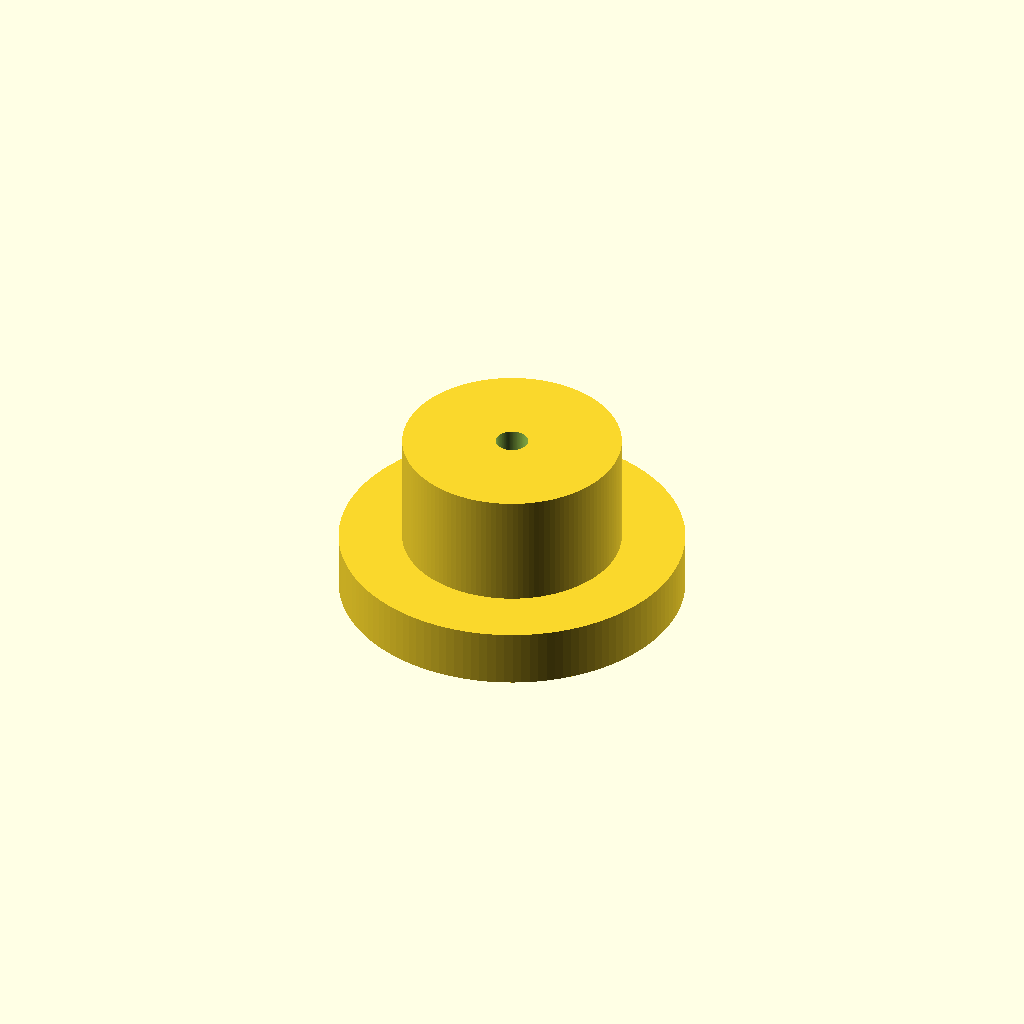
Cell 1: rendered with the file's own defaults.
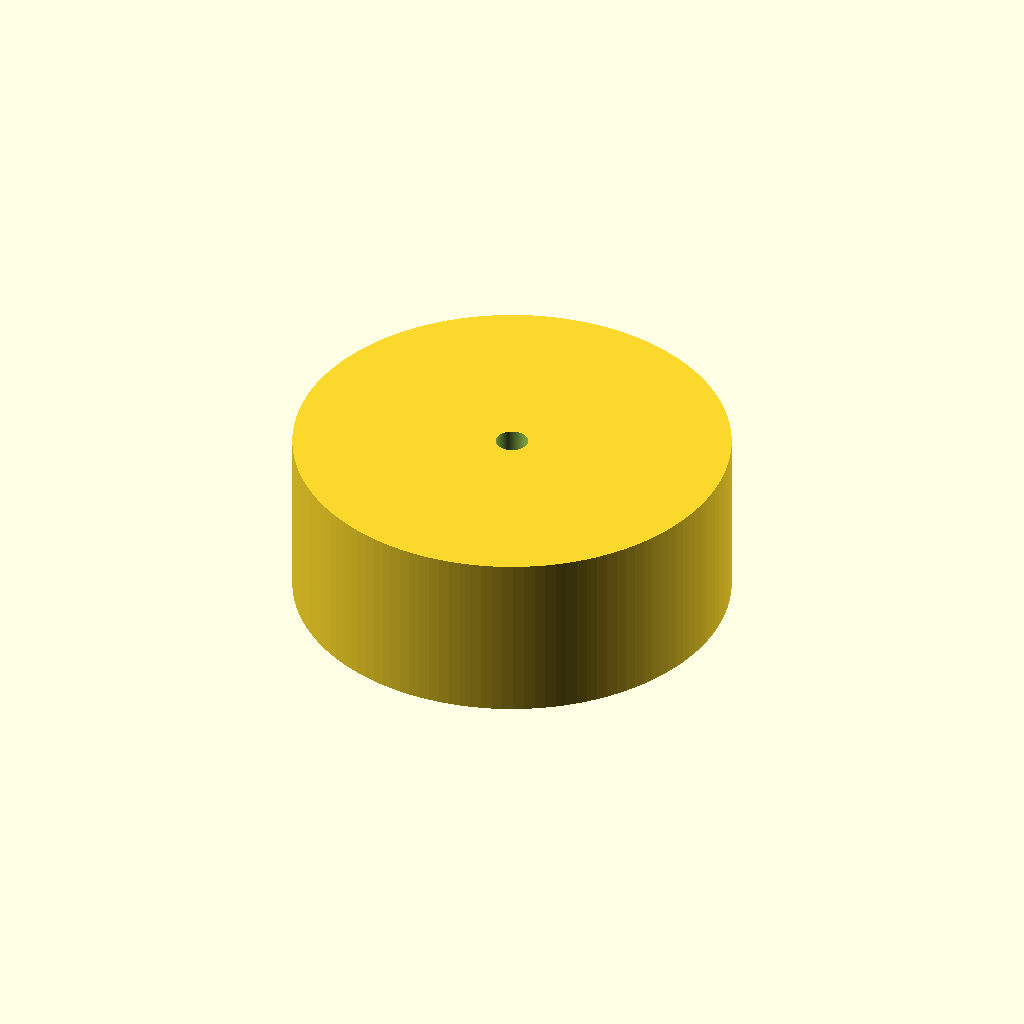
Cell 2: bottomDiameter = 38 (everything else at default).
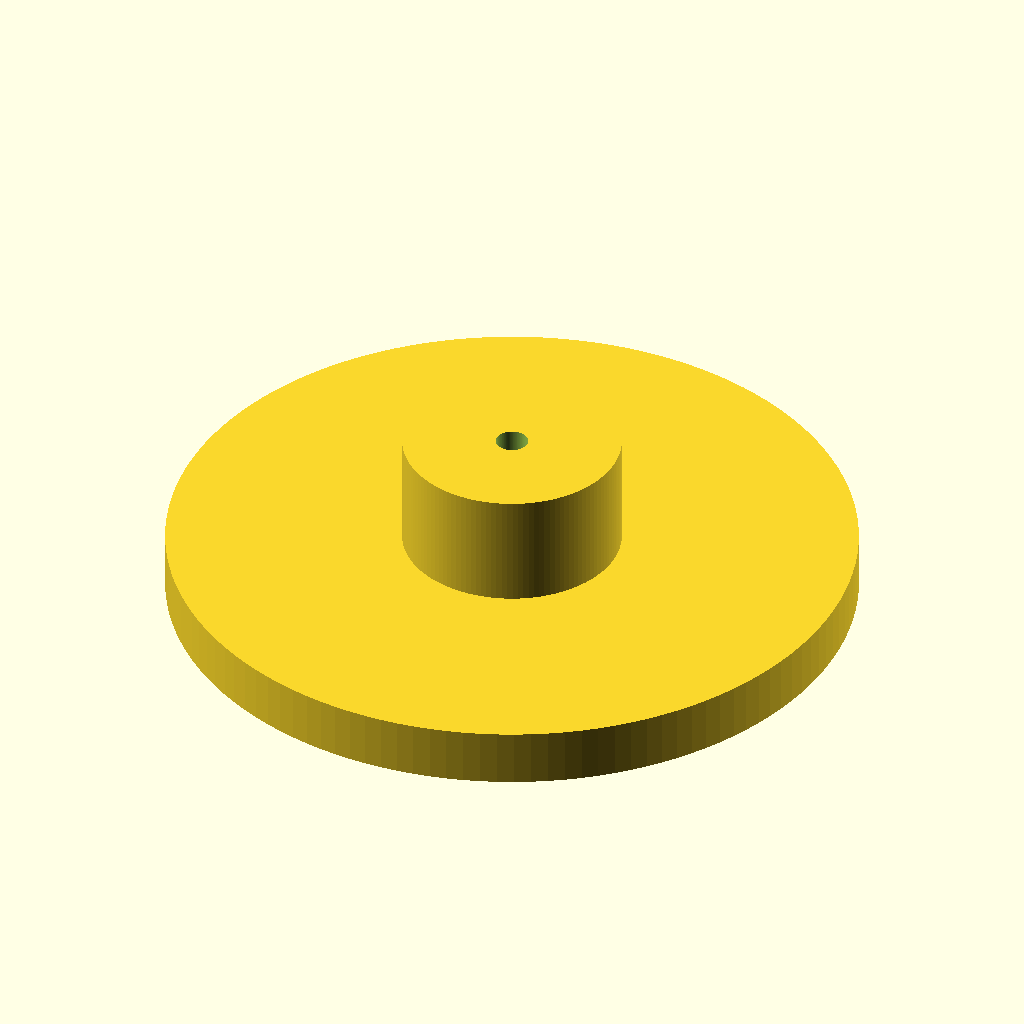
Cell 3 — topDiameter set to 60, the other parameters unchanged.
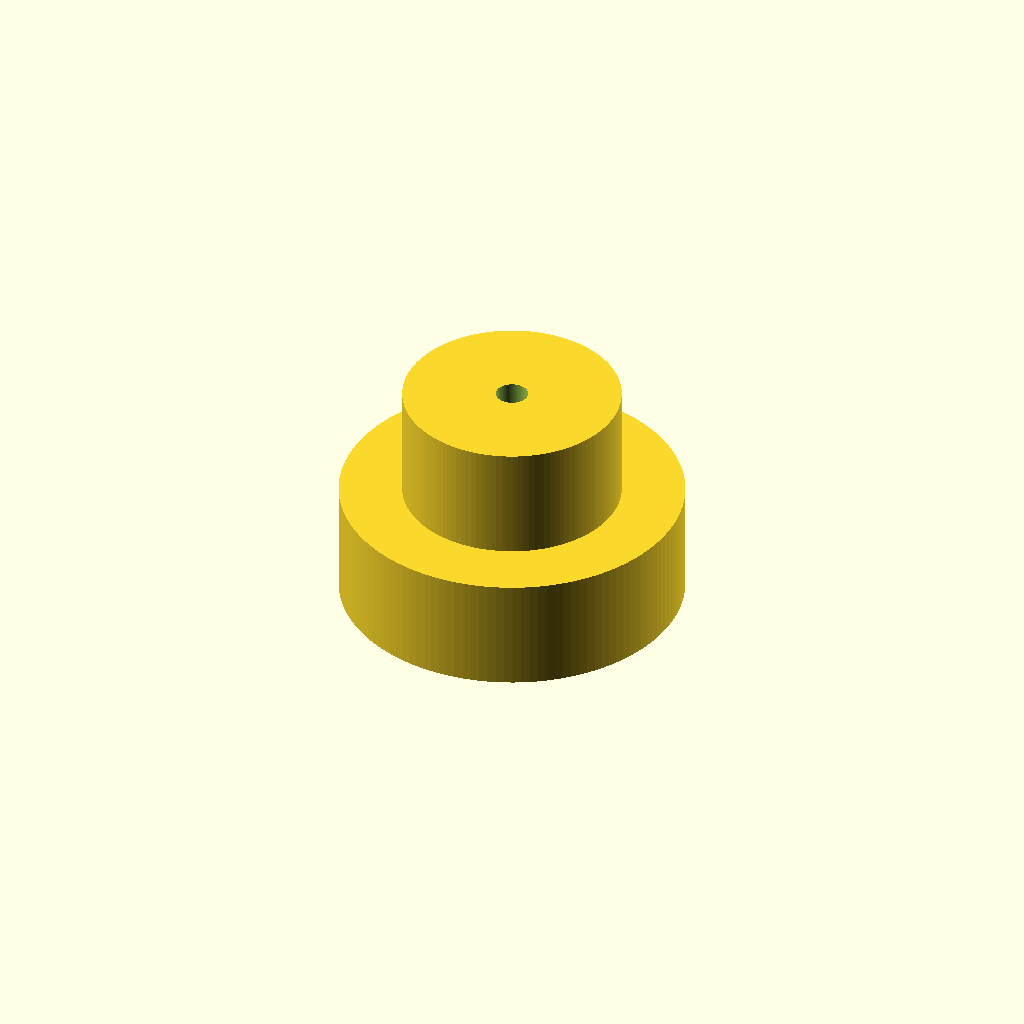
Cell 4 — topHeight set to 10, the other parameters unchanged.
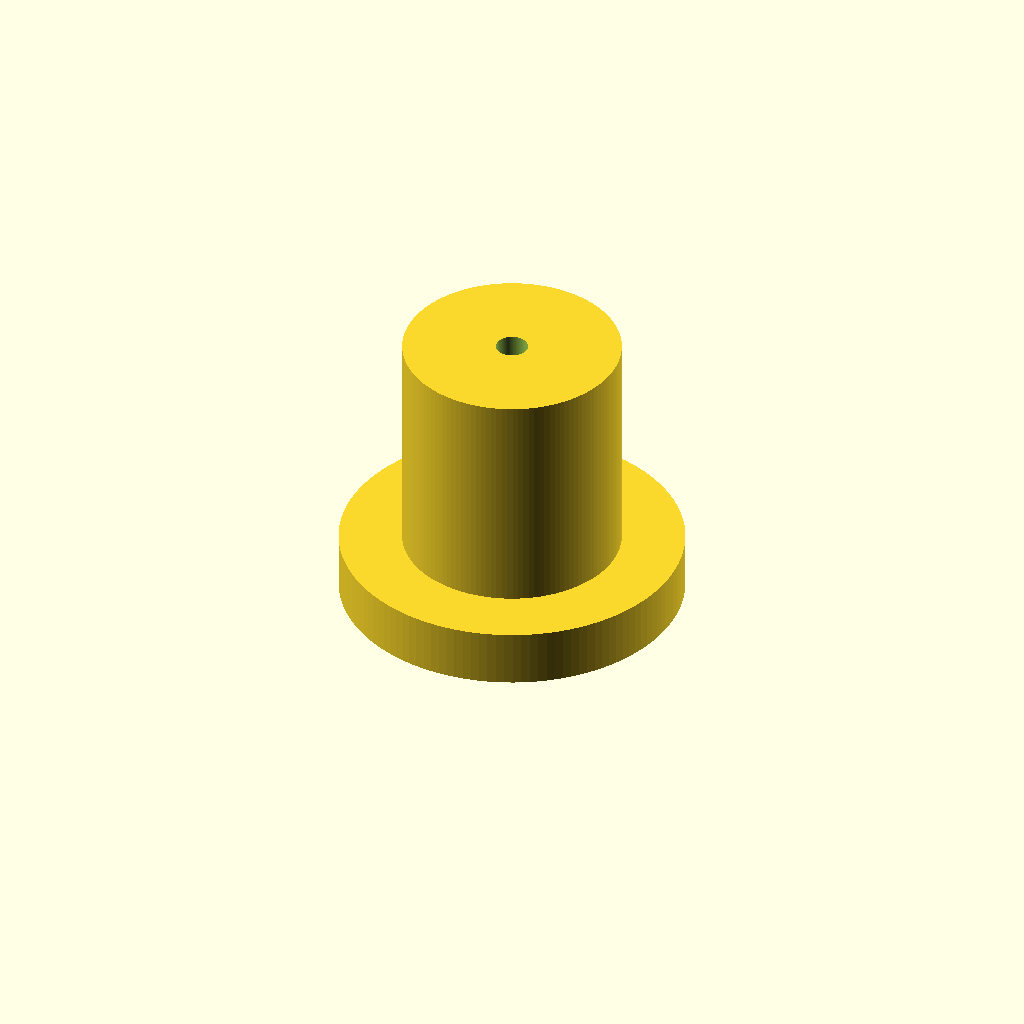
Cell 5: the same model with bottomHeight = 20.
All cells are drawn from one camera (rotation 55°, 0°, 25°, orthographic, colour scheme Cornfield), so only the parameter changes between them.
Source of the model, inputs/thingiverse/files/thing-2508729/files/rounder.scad:
// Diameter of the hole the plug is plugged into
bottomDiameter = 19;
// Diameter of the top support, make this slightly smaller then the diameter of the circle you are trying to make
topDiameter = 30;
// Inner hole Diameter, adjust this to the dowel you will use for centering your material
holeDiameter = 2.8;
// Height of the top support, increase this if your tool needs more space on the bottom
topHeight = 5;
// Height of the bottom piece of the plug
bottomHeight = 10;

/* [Hidden] */
$fn = 128;
bottomRadius = bottomDiameter / 2;
topRadius = topDiameter / 2;
holeRadius = holeDiameter / 2;

totalHeight = topHeight + bottomHeight;

difference() {
  group() {
    cylinder(h = totalHeight, r = bottomRadius);
    cylinder(h = topHeight, r = topRadius);
  }
  
  cylinder(h = totalHeight + 2, r = holeRadius);
}
Customizer parameters (derived from the source; name, type, default, range or options):
bottomDiameter: number, default 19
topDiameter: number, default 30
holeDiameter: number, default 2.8
topHeight: number, default 5
bottomHeight: number, default 10
